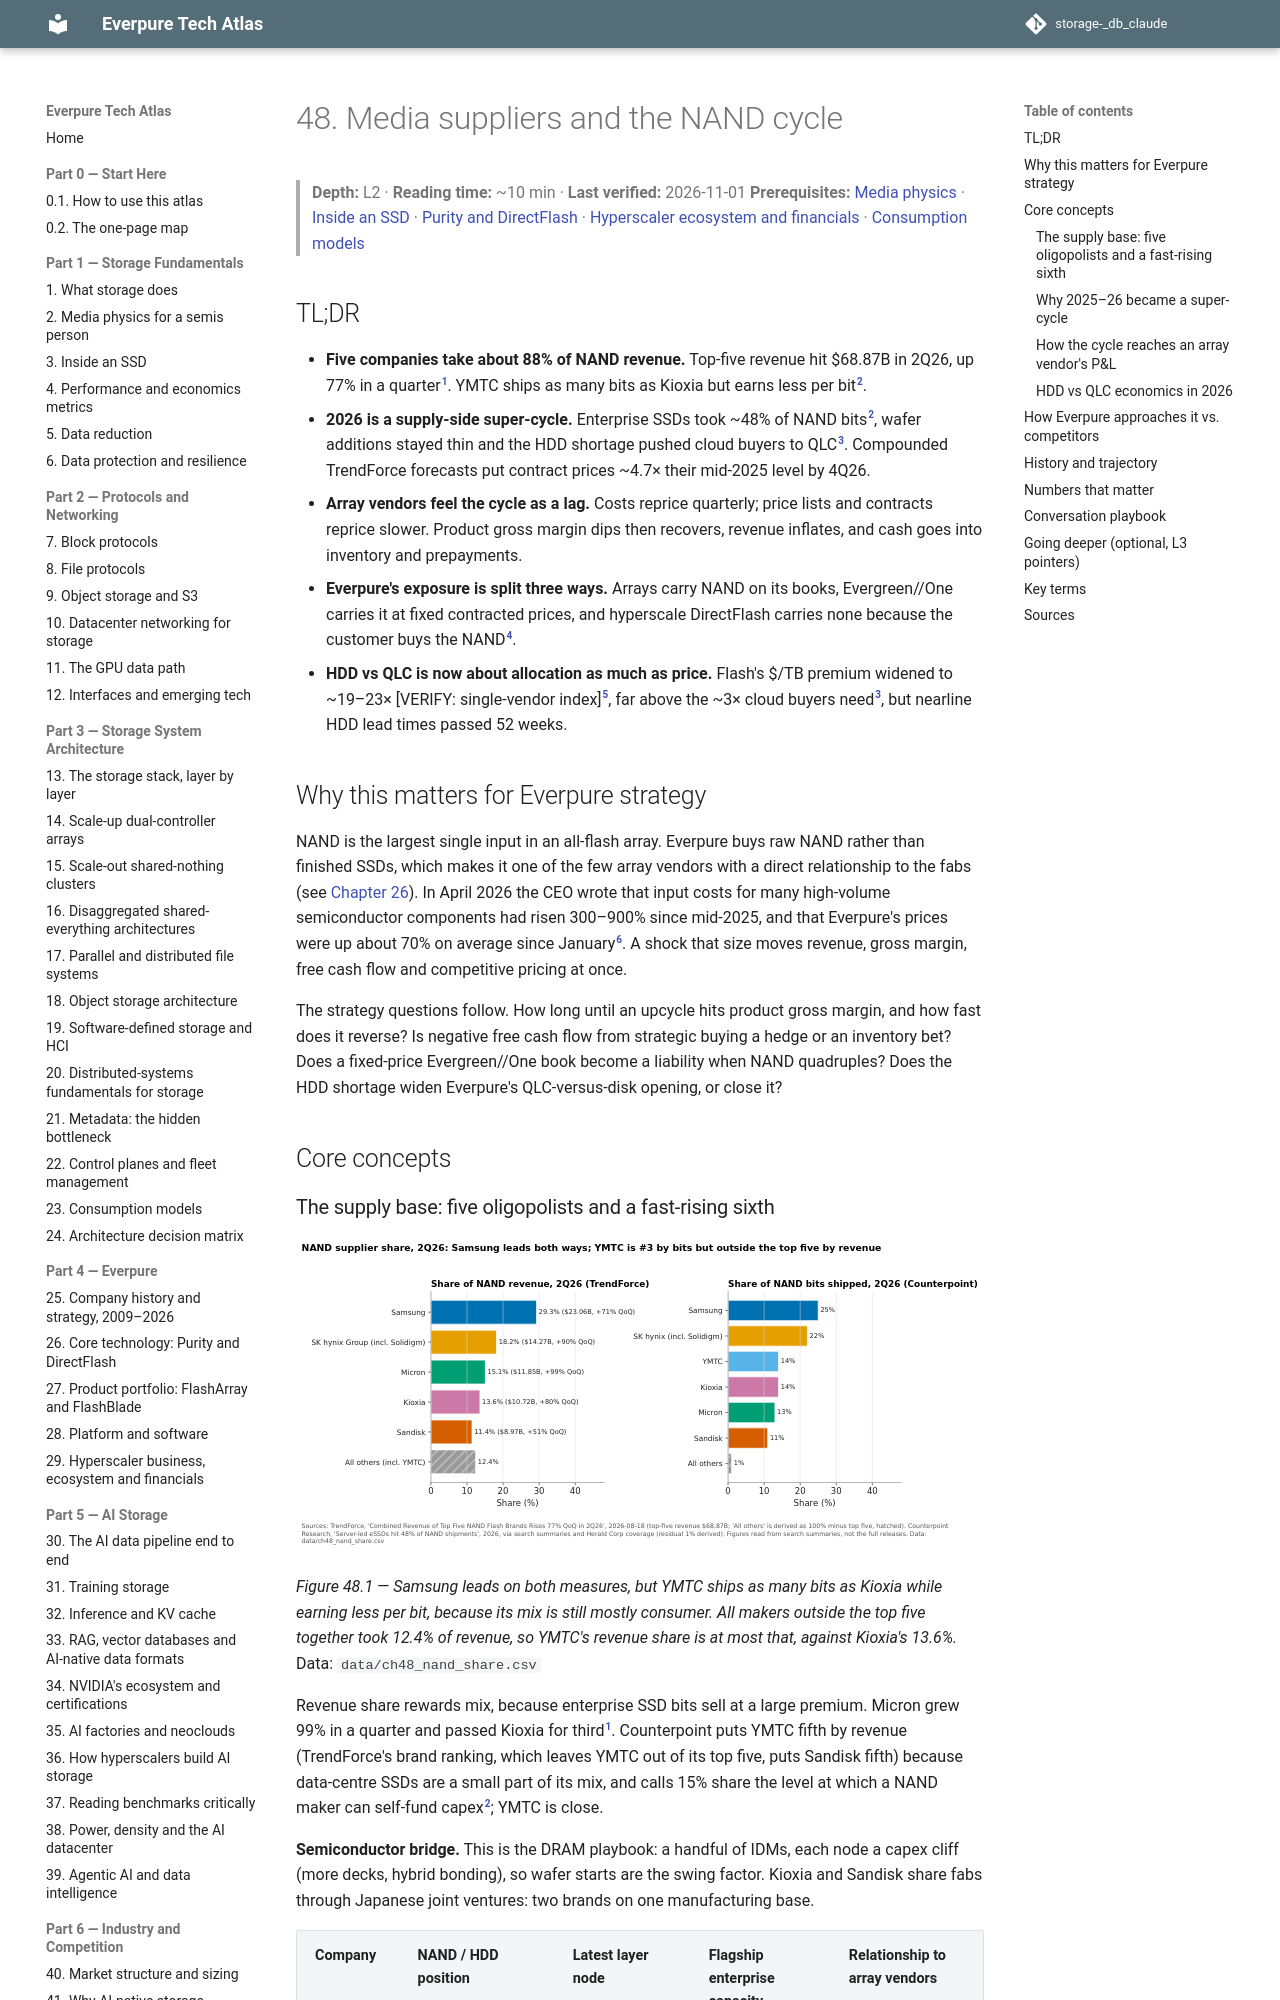

repository: FrankHuang94/storage-_db_claude · page: 06-industry-and-competition/48-media-suppliers-and-nand-cycle/index.html · generator: mkdocs

# 48. Media suppliers and the NAND cycle

> **Depth:** L2 · **Reading time:** ~10 min · **Last verified:** 2026-11-01
> **Prerequisites:** [Media physics](../01-storage-fundamentals/02-media-physics.md) · [Inside an SSD](../01-storage-fundamentals/03-inside-an-ssd.md) · [Purity and DirectFlash](../04-everpure/26-purity-and-directflash.md) · [Hyperscaler ecosystem and financials](../04-everpure/29-hyperscaler-ecosystem-financials.md) · [Consumption models](../03-system-architecture/23-consumption-models.md)

## TL;DR

- **Five companies take about 88% of NAND revenue.** Top-five revenue hit $68.87B in 2Q26, up 77% in a quarter[^1]. YMTC ships as many bits as Kioxia but earns less per bit[^2].
- **2026 is a supply-side super-cycle.** Enterprise SSDs took ~48% of NAND bits[^2], wafer additions stayed thin and the HDD shortage pushed cloud buyers to QLC[^3]. Compounded TrendForce forecasts put contract prices ~4.7× their mid-2025 level by 4Q26.
- **Array vendors feel the cycle as a lag.** Costs reprice quarterly; price lists and contracts reprice slower. Product gross margin dips then recovers, revenue inflates, and cash goes into inventory and prepayments.
- **Everpure's exposure is split three ways.** Arrays carry NAND on its books, Evergreen//One carries it at fixed contracted prices, and hyperscale DirectFlash carries none because the customer buys the NAND[^4].
- **HDD vs QLC is now about allocation as much as price.** Flash's $/TB premium widened to ~19–23× [VERIFY: single-vendor index][^5], far above the ~3× cloud buyers need[^3], but nearline HDD lead times passed 52 weeks.

## Why this matters for Everpure strategy

NAND is the largest single input in an all-flash array. Everpure buys raw NAND rather than finished SSDs, which makes it one of the few array vendors with a direct relationship to the fabs (see [Chapter 26](../04-everpure/26-purity-and-directflash.md)). In April 2026 the CEO wrote that input costs for many high-volume semiconductor components had risen 300–900% since mid-2025, and that Everpure's prices were up about 70% on average since January[^6]. A shock that size moves revenue, gross margin, free cash flow and competitive pricing at once.

The strategy questions follow. How long until an upcycle hits product gross margin, and how fast does it reverse? Is negative free cash flow from strategic buying a hedge or an inventory bet? Does a fixed-price Evergreen//One book become a liability when NAND quadruples? Does the HDD shortage widen Everpure's QLC-versus-disk opening, or close it?

## Core concepts
